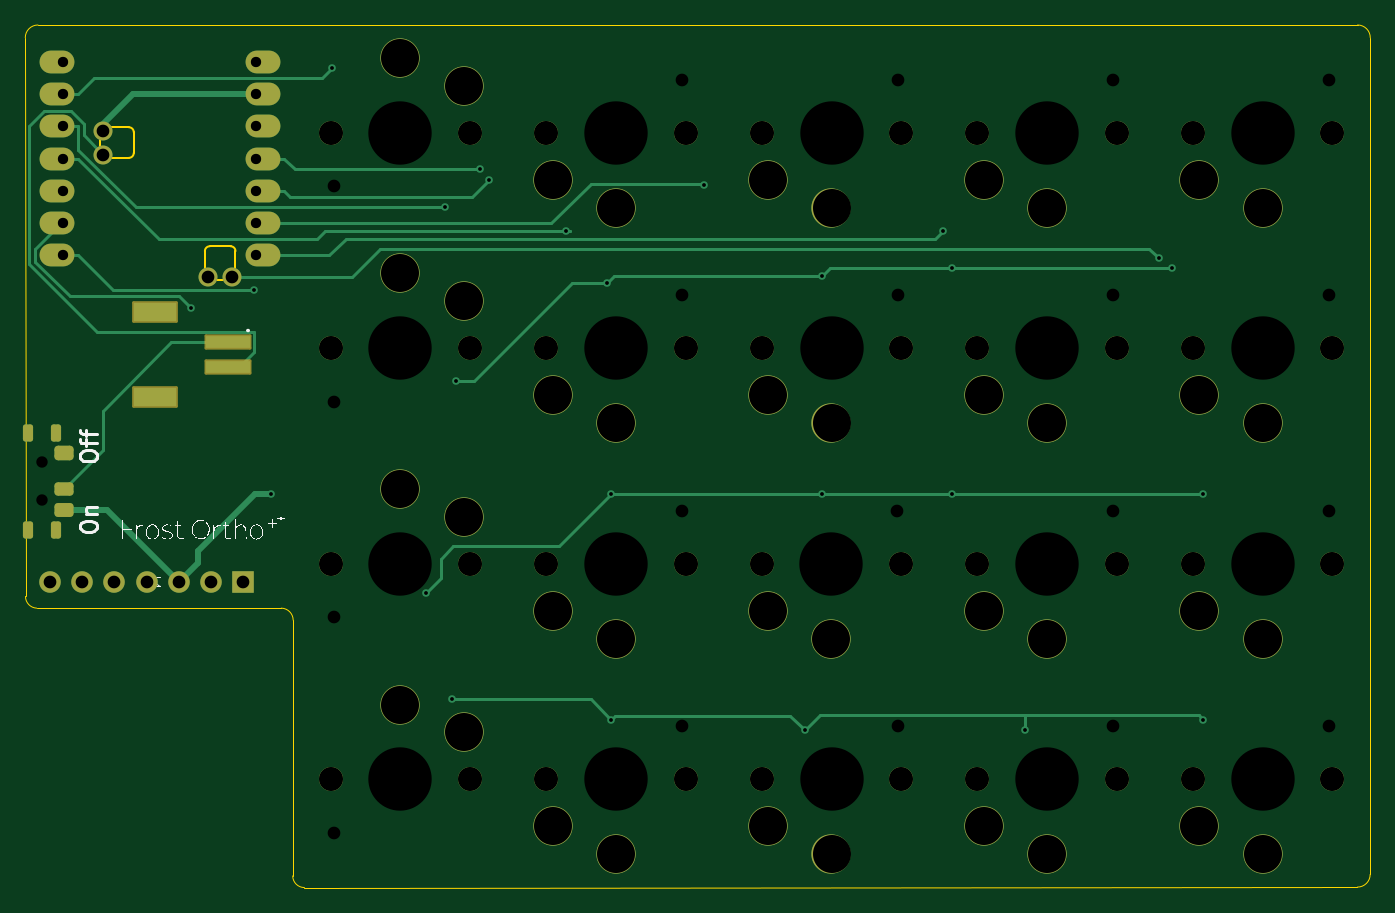
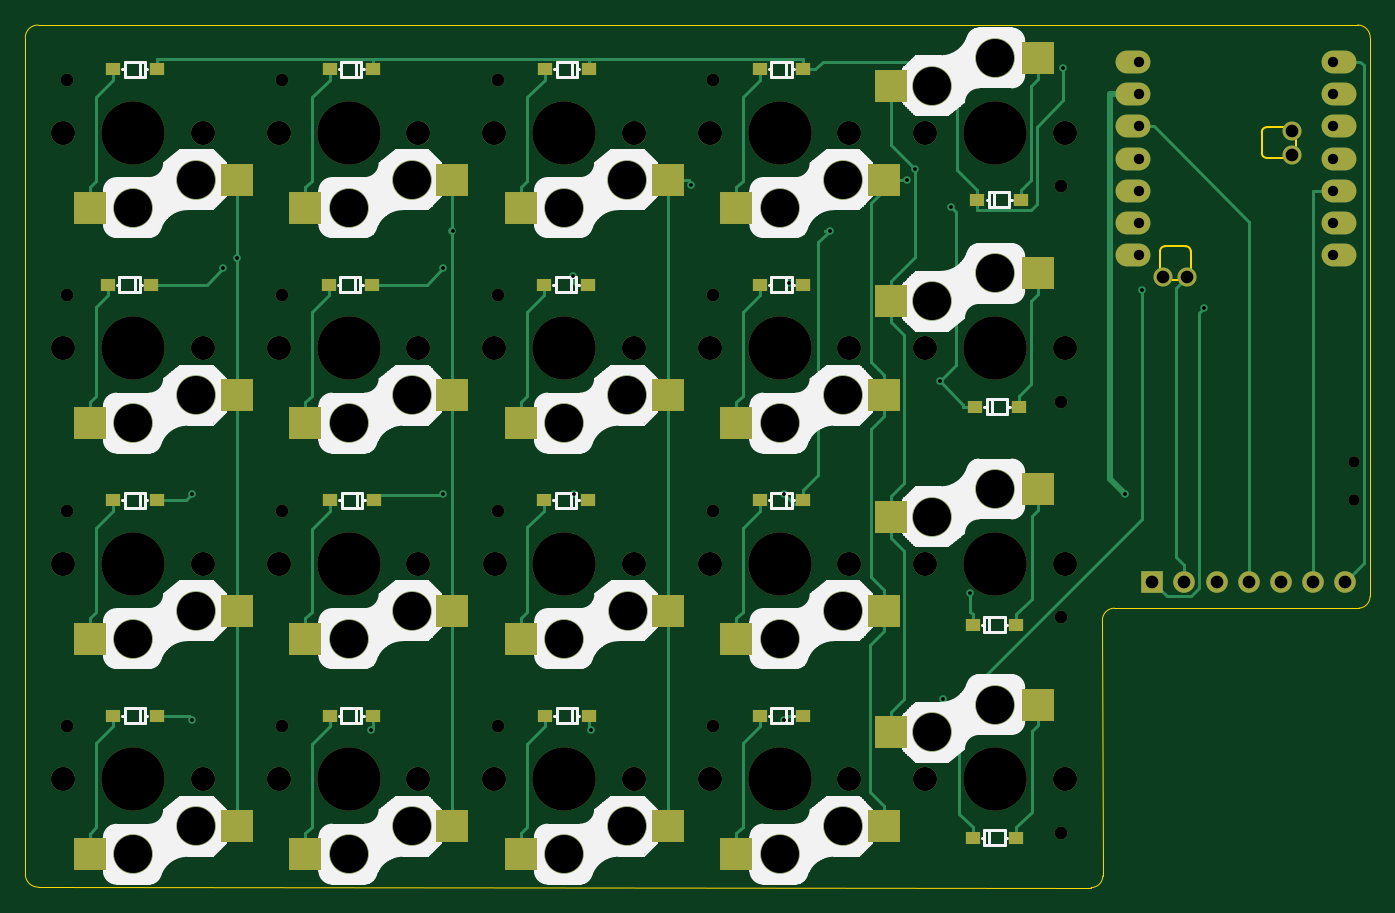
Circuit board: 9 layer files. Board 106.1 x 68.0 mm.
- bottom_copper: FrostOrtho_R-CuBottom.gbr (24240 bytes)
- top_copper: FrostOrtho_R-CuTop.gbr (12754 bytes)
- outline: FrostOrtho_R-EdgeCuts.gbr (2291 bytes)
- bottom_mask: FrostOrtho_R-MaskBottom.gbr (7838 bytes)
- top_mask: FrostOrtho_R-MaskTop.gbr (5320 bytes)
- drill: FrostOrtho_R-NPTH.drl (3222 bytes)
- drill: FrostOrtho_R-PTH.drl (1246 bytes)
- bottom_silk: FrostOrtho_R-SilkBottom.gbr (96742 bytes)
- top_silk: FrostOrtho_R-SilkTop.gbr (37458 bytes)

=== bottom_copper: FrostOrtho_R-CuBottom.gbr (24240 bytes, source omitted) ===
=== top_copper: FrostOrtho_R-CuTop.gbr (12754 bytes, source omitted) ===
=== outline: FrostOrtho_R-EdgeCuts.gbr ===
%TF.GenerationSoftware,KiCad,Pcbnew,9.0.2*%
%TF.CreationDate,2025-12-07T23:57:28+09:00*%
%TF.ProjectId,FrostOrtho_R,46726f73-744f-4727-9468-6f5f522e6b69,rev?*%
%TF.SameCoordinates,Original*%
%TF.FileFunction,Profile,NP*%
%FSLAX46Y46*%
G04 Gerber Fmt 4.6, Leading zero omitted, Abs format (unit mm)*
G04 Created by KiCad (PCBNEW 9.0.2) date 2025-12-07 23:57:28*
%MOMM*%
%LPD*%
G01*
G04 APERTURE LIST*
%TA.AperFunction,Profile*%
%ADD10C,0.050000*%
%TD*%
%TA.AperFunction,Profile*%
%ADD11C,0.120000*%
%TD*%
G04 APERTURE END LIST*
D10*
X44907362Y-25000000D02*
X149000000Y-25000000D01*
X44800000Y-71000000D02*
G75*
G02*
X43920870Y-70076317I45700J923700D01*
G01*
X65037221Y-71945971D02*
X65001701Y-92122500D01*
X44800000Y-70999999D02*
X64100000Y-71000000D01*
X43904195Y-26000000D02*
G75*
G02*
X44904195Y-24999995I1000005J0D01*
G01*
X64100000Y-71000000D02*
G75*
G02*
X65037224Y-71946223I-17500J-954600D01*
G01*
X149000000Y-25000000D02*
G75*
G02*
X150000000Y-26000000I0J-1000000D01*
G01*
X43921951Y-70076317D02*
X43904195Y-26000000D01*
X65917468Y-93038299D02*
G75*
G02*
X65001701Y-92122532I32J915799D01*
G01*
X149992893Y-92002893D02*
G75*
G02*
X148992893Y-93002893I-999993J-7D01*
G01*
X148990539Y-93002893D02*
X65917468Y-93038298D01*
X150000000Y-26000000D02*
X149992893Y-92003008D01*
D11*
%TO.C,U1*%
X49792247Y-34793447D02*
X49792247Y-33752047D01*
X50478047Y-33066247D02*
X52078247Y-33066247D01*
X52078247Y-35479247D02*
X50478047Y-35479247D01*
X52459247Y-33447247D02*
X52459247Y-35098247D01*
X58072247Y-44435953D02*
X58072247Y-42835753D01*
X58453247Y-42454753D02*
X60104247Y-42454753D01*
X59799447Y-45121753D02*
X58758047Y-45121753D01*
X60485247Y-42835753D02*
X60485247Y-44435953D01*
X49792247Y-34793447D02*
G75*
G02*
X50478047Y-35479247I247753J-438047D01*
G01*
X50478047Y-33066247D02*
G75*
G02*
X49792247Y-33752047I-438047J-247753D01*
G01*
X52078247Y-33066247D02*
G75*
G02*
X52459247Y-33447247I8J-380992D01*
G01*
X52459247Y-35098247D02*
G75*
G02*
X52078247Y-35479247I-380996J-4D01*
G01*
X58072247Y-42835753D02*
G75*
G02*
X58453247Y-42454757I380993J3D01*
G01*
X58072247Y-44435953D02*
G75*
G02*
X58758047Y-45121753I247753J-438047D01*
G01*
X59799447Y-45121753D02*
G75*
G02*
X60485251Y-44435946I438053J247753D01*
G01*
X60104247Y-42454753D02*
G75*
G02*
X60485247Y-42835753I3J-380997D01*
G01*
%TD*%
M02*

=== bottom_mask: FrostOrtho_R-MaskBottom.gbr (7838 bytes, source omitted) ===
=== top_mask: FrostOrtho_R-MaskTop.gbr ===
%TF.GenerationSoftware,KiCad,Pcbnew,9.0.2*%
%TF.CreationDate,2025-12-07T23:57:28+09:00*%
%TF.ProjectId,FrostOrtho_R,46726f73-744f-4727-9468-6f5f522e6b69,rev?*%
%TF.SameCoordinates,Original*%
%TF.FileFunction,Soldermask,Top*%
%TF.FilePolarity,Negative*%
%FSLAX46Y46*%
G04 Gerber Fmt 4.6, Leading zero omitted, Abs format (unit mm)*
G04 Created by KiCad (PCBNEW 9.0.2) date 2025-12-07 23:57:28*
%MOMM*%
%LPD*%
G01*
G04 APERTURE LIST*
G04 Aperture macros list*
%AMRoundRect*
0 Rectangle with rounded corners*
0 $1 Rounding radius*
0 $2 $3 $4 $5 $6 $7 $8 $9 X,Y pos of 4 corners*
0 Add a 4 corners polygon primitive as box body*
4,1,4,$2,$3,$4,$5,$6,$7,$8,$9,$2,$3,0*
0 Add four circle primitives for the rounded corners*
1,1,$1+$1,$2,$3*
1,1,$1+$1,$4,$5*
1,1,$1+$1,$6,$7*
1,1,$1+$1,$8,$9*
0 Add four rect primitives between the rounded corners*
20,1,$1+$1,$2,$3,$4,$5,0*
20,1,$1+$1,$4,$5,$6,$7,0*
20,1,$1+$1,$6,$7,$8,$9,0*
20,1,$1+$1,$8,$9,$2,$3,0*%
G04 Aperture macros list end*
%ADD10C,1.900000*%
%ADD11C,3.100000*%
%ADD12RoundRect,0.102000X1.750000X-0.500000X1.750000X0.500000X-1.750000X0.500000X-1.750000X-0.500000X0*%
%ADD13RoundRect,0.102000X1.700000X-0.750000X1.700000X0.750000X-1.700000X0.750000X-1.700000X-0.750000X0*%
%ADD14RoundRect,0.200000X-0.200000X0.475000X-0.200000X-0.475000X0.200000X-0.475000X0.200000X0.475000X0*%
%ADD15RoundRect,0.287500X-0.467500X0.287500X-0.467500X-0.287500X0.467500X-0.287500X0.467500X0.287500X0*%
%ADD16RoundRect,0.262500X-0.487500X0.262500X-0.487500X-0.262500X0.487500X-0.262500X0.487500X0.262500X0*%
%ADD17RoundRect,0.275000X-0.475000X0.275000X-0.475000X-0.275000X0.475000X-0.275000X0.475000X0.275000X0*%
%ADD18O,2.750000X1.800000*%
%ADD19C,1.500000*%
%ADD20R,1.700000X1.700000*%
%ADD21O,1.700000X1.700000*%
G04 APERTURE END LIST*
D10*
%TO.C,SW15*%
X119000000Y-67500000D03*
D11*
X119500000Y-71200000D03*
X124500000Y-73400000D03*
D10*
X130000000Y-67500000D03*
%TD*%
%TO.C,SW20*%
X136000000Y-84510000D03*
D11*
X136500000Y-88210000D03*
X141500000Y-90410000D03*
D10*
X147000000Y-84510000D03*
%TD*%
D12*
%TO.C,BT1*%
X59875000Y-52000000D03*
X59875000Y-50000000D03*
D13*
X54125000Y-47650000D03*
X54125000Y-54350000D03*
%TD*%
D10*
%TO.C,SW18*%
X136000000Y-50500000D03*
D11*
X136500000Y-54200000D03*
X141500000Y-56400000D03*
D10*
X147000000Y-50500000D03*
%TD*%
%TO.C,SW5*%
X85000000Y-33500000D03*
D11*
X85500000Y-37200000D03*
X90500000Y-39400000D03*
D10*
X96000000Y-33500000D03*
%TD*%
%TO.C,SW16*%
X119000000Y-84500000D03*
D11*
X119500000Y-88200000D03*
X124500000Y-90400000D03*
D10*
X130000000Y-84500000D03*
%TD*%
%TO.C,SW2*%
X79000000Y-50500000D03*
D11*
X78500000Y-46800000D03*
X73500000Y-44600000D03*
D10*
X68000000Y-50500000D03*
%TD*%
%TO.C,SW12*%
X102000000Y-84500000D03*
D11*
X102500000Y-88200000D03*
X107500000Y-90400000D03*
D10*
X113000000Y-84500000D03*
%TD*%
%TO.C,SW6*%
X85000000Y-50500000D03*
D11*
X85500000Y-54200000D03*
X90500000Y-56400000D03*
D10*
X96000000Y-50500000D03*
%TD*%
%TO.C,SW4*%
X79000000Y-84500000D03*
D11*
X78500000Y-80800000D03*
X73500000Y-78600000D03*
D10*
X68000000Y-84500000D03*
%TD*%
%TO.C,SW3*%
X79000000Y-67500000D03*
D11*
X78500000Y-63800000D03*
X73500000Y-61600000D03*
D10*
X68000000Y-67500000D03*
%TD*%
%TO.C,SW13*%
X119000000Y-33500000D03*
D11*
X119500000Y-37200000D03*
X124500000Y-39400000D03*
D10*
X130000000Y-33500000D03*
%TD*%
%TO.C,SW10*%
X102000000Y-50500000D03*
D11*
X102500000Y-54200000D03*
X107500000Y-56400000D03*
D10*
X113000000Y-50500000D03*
%TD*%
%TO.C,SW14*%
X119000000Y-50500000D03*
D11*
X119500000Y-54200000D03*
X124500000Y-56400000D03*
D10*
X130000000Y-50500000D03*
%TD*%
D14*
%TO.C,SW21*%
X44100000Y-64825000D03*
X46310000Y-64825000D03*
X44100000Y-57175000D03*
X46310000Y-57175000D03*
D15*
X46955000Y-58725000D03*
D16*
X46960000Y-61575000D03*
D17*
X46960000Y-63250000D03*
%TD*%
D10*
%TO.C,SW8*%
X85000000Y-84500000D03*
D11*
X85500000Y-88200000D03*
X90500000Y-90400000D03*
D10*
X96000000Y-84500000D03*
%TD*%
%TO.C,SW9*%
X102000000Y-33500000D03*
D11*
X102500000Y-37200000D03*
X107500000Y-39400000D03*
D10*
X113000000Y-33500000D03*
%TD*%
%TO.C,SW11*%
X101980000Y-67500000D03*
D11*
X102480000Y-71200000D03*
X107480000Y-73400000D03*
D10*
X112980000Y-67500000D03*
%TD*%
%TO.C,SW7*%
X85000000Y-67500000D03*
D11*
X85500000Y-71200000D03*
X90500000Y-73400000D03*
D10*
X96000000Y-67500000D03*
%TD*%
D18*
%TO.C,U1*%
X46380000Y-27924000D03*
X46380000Y-30464000D03*
X46380000Y-33004000D03*
X46380000Y-35544000D03*
X46380000Y-38084000D03*
X46380000Y-40624000D03*
X46380000Y-43164000D03*
X62620000Y-43164000D03*
X62620000Y-40624000D03*
X62620000Y-38084000D03*
X62620000Y-35544000D03*
X62620000Y-33004000D03*
X62620000Y-30464000D03*
X62620000Y-27924000D03*
D19*
X58335400Y-44856000D03*
X60215000Y-44856000D03*
X50055000Y-35227000D03*
X50055000Y-33322000D03*
%TD*%
D10*
%TO.C,SW1*%
X79000000Y-33500000D03*
D11*
X78500000Y-29800000D03*
X73500000Y-27600000D03*
D10*
X68000000Y-33500000D03*
%TD*%
%TO.C,SW19*%
X136000000Y-67500000D03*
D11*
X136500000Y-71200000D03*
X141500000Y-73400000D03*
D10*
X147000000Y-67500000D03*
%TD*%
%TO.C,SW17*%
X136000000Y-33500000D03*
D11*
X136500000Y-37200000D03*
X141500000Y-39400000D03*
D10*
X147000000Y-33500000D03*
%TD*%
D20*
%TO.C,J1*%
X61100000Y-68900000D03*
D21*
X58560000Y-68900000D03*
X56020000Y-68900000D03*
X53480000Y-68900000D03*
X50940000Y-68900000D03*
X48400000Y-68900000D03*
X45860000Y-68900000D03*
%TD*%
M02*

=== drill: FrostOrtho_R-NPTH.drl ===
M48
; DRILL file {KiCad 9.0.2} date 2025-12-07T23:57:28+0900
; FORMAT={-:-/ absolute / inch / decimal}
; #@! TF.CreationDate,2025-12-07T23:57:28+09:00
; #@! TF.GenerationSoftware,Kicad,Pcbnew,9.0.2
; #@! TF.FileFunction,NonPlated,1,2,NPTH
FMAT,2
INCH
; #@! TA.AperFunction,NonPlated,NPTH,ComponentDrill
T1C0.0354
; #@! TA.AperFunction,NonPlated,NPTH,ComponentDrill
T2C0.0394
; #@! TA.AperFunction,NonPlated,NPTH,ComponentDrill
T3C0.0669
; #@! TA.AperFunction,NonPlated,NPTH,ComponentDrill
T4C0.0748
; #@! TA.AperFunction,NonPlated,NPTH,ComponentDrill
T5C0.1181
; #@! TA.AperFunction,NonPlated,NPTH,ComponentDrill
T6C0.1969
%
G90
G05
T1
X1.7795Y-2.3425
X1.7795Y-2.4606
T2
X2.6882Y-1.4843
X2.6882Y-2.1535
X2.6882Y-2.8228
X2.6882Y-3.4921
X3.7685Y-1.1535
X3.7685Y-1.8228
X3.7685Y-2.4921
X3.7685Y-3.1614
X4.437Y-2.4921
X4.4378Y-1.1535
X4.4378Y-1.8228
X4.4378Y-3.1614
X5.1071Y-1.1535
X5.1071Y-1.8228
X5.1071Y-2.4921
X5.1071Y-3.1614
X5.7764Y-1.1535
X5.7764Y-1.8228
X5.7764Y-2.4921
X5.7764Y-3.1618
T3
X2.6772Y-1.3189
X2.6772Y-1.9882
X2.6772Y-2.6575
X2.6772Y-3.3268
X3.1102Y-1.3189
X3.1102Y-1.9882
X3.1102Y-2.6575
X3.1102Y-3.3268
X3.3465Y-1.3189
X3.3465Y-1.9882
X3.3465Y-2.6575
X3.3465Y-3.3268
X3.7795Y-1.3189
X3.7795Y-1.9882
X3.7795Y-2.6575
X3.7795Y-3.3268
X4.015Y-2.6575
X4.0157Y-1.3189
X4.0157Y-1.9882
X4.0157Y-3.3268
X4.448Y-2.6575
X4.4488Y-1.3189
X4.4488Y-1.9882
X4.4488Y-3.3268
X4.685Y-1.3189
X4.685Y-1.9882
X4.685Y-2.6575
X4.685Y-3.3268
X5.1181Y-1.3189
X5.1181Y-1.9882
X5.1181Y-2.6575
X5.1181Y-3.3268
X5.3543Y-1.3189
X5.3543Y-1.9882
X5.3543Y-2.6575
X5.3543Y-3.3272
X5.7874Y-1.3189
X5.7874Y-1.9882
X5.7874Y-2.6575
X5.7874Y-3.3272
T4
X2.6772Y-1.3189
X2.6772Y-1.9882
X2.6772Y-2.6575
X2.6772Y-3.3268
X3.1102Y-1.3189
X3.1102Y-1.9882
X3.1102Y-2.6575
X3.1102Y-3.3268
X3.3465Y-1.3189
X3.3465Y-1.9882
X3.3465Y-2.6575
X3.3465Y-3.3268
X3.7795Y-1.3189
X3.7795Y-1.9882
X3.7795Y-2.6575
X3.7795Y-3.3268
X4.015Y-2.6575
X4.0157Y-1.3189
X4.0157Y-1.9882
X4.0157Y-3.3268
X4.448Y-2.6575
X4.4488Y-1.3189
X4.4488Y-1.9882
X4.4488Y-3.3268
X4.685Y-1.3189
X4.685Y-1.9882
X4.685Y-2.6575
X4.685Y-3.3268
X5.1181Y-1.3189
X5.1181Y-1.9882
X5.1181Y-2.6575
X5.1181Y-3.3268
X5.3543Y-1.3189
X5.3543Y-1.9882
X5.3543Y-2.6575
X5.3543Y-3.3272
X5.7874Y-1.3189
X5.7874Y-1.9882
X5.7874Y-2.6575
X5.7874Y-3.3272
T5
X2.8937Y-1.0866
X2.8937Y-1.7559
X2.8937Y-2.4252
X2.8937Y-3.0945
X3.0906Y-1.1732
X3.0906Y-1.8425
X3.0906Y-2.5118
X3.0906Y-3.1811
X3.3661Y-1.4646
X3.3661Y-2.1339
X3.3661Y-2.8031
X3.3661Y-3.4724
X3.563Y-1.5512
X3.563Y-2.2205
X3.563Y-2.8898
X3.563Y-3.5591
X4.0346Y-2.8031
X4.0354Y-1.4646
X4.0354Y-2.1339
X4.0354Y-3.4724
X4.2315Y-2.8898
X4.2323Y-1.5512
X4.2323Y-2.2205
X4.2323Y-3.5591
X4.7047Y-1.4646
X4.7047Y-2.1339
X4.7047Y-2.8031
X4.7047Y-3.4724
X4.9016Y-1.5512
X4.9016Y-2.2205
X4.9016Y-2.8898
X4.9016Y-3.5591
X5.374Y-1.4646
X5.374Y-2.1339
X5.374Y-2.8031
X5.374Y-3.4728
X5.5709Y-1.5512
X5.5709Y-2.2205
X5.5709Y-2.8898
X5.5709Y-3.5594
T6
X2.8937Y-1.3189
X2.8937Y-1.9882
X2.8937Y-2.6575
X2.8937Y-3.3268
X3.563Y-1.3189
X3.563Y-1.9882
X3.563Y-2.6575
X3.563Y-3.3268
X4.2315Y-2.6575
X4.2323Y-1.3189
X4.2323Y-1.9882
X4.2323Y-3.3268
X4.9016Y-1.3189
X4.9016Y-1.9882
X4.9016Y-2.6575
X4.9016Y-3.3268
X5.5709Y-1.3189
X5.5709Y-1.9882
X5.5709Y-2.6575
X5.5709Y-3.3272
M30

=== drill: FrostOrtho_R-PTH.drl ===
M48
; DRILL file {KiCad 9.0.2} date 2025-12-07T23:57:28+0900
; FORMAT={-:-/ absolute / inch / decimal}
; #@! TF.CreationDate,2025-12-07T23:57:28+09:00
; #@! TF.GenerationSoftware,Kicad,Pcbnew,9.0.2
; #@! TF.FileFunction,Plated,1,2,PTH
FMAT,2
INCH
; #@! TA.AperFunction,Plated,PTH,ViaDrill
T1C0.0118
; #@! TA.AperFunction,Plated,PTH,ComponentDrill
T2C0.0320
; #@! TA.AperFunction,Plated,PTH,ComponentDrill
T3C0.0394
%
G90
G05
T1
X2.2441Y-1.8641
X2.438Y-1.8085
X2.4906Y-2.4404
X2.6816Y-1.1174
X2.9718Y-2.7471
X3.0314Y-1.5494
X3.0542Y-3.0787
X3.066Y-2.09
X3.142Y-1.4327
X3.1671Y-1.4665
X3.4067Y-1.6232
X3.5337Y-1.7853
X3.5487Y-2.4404
X3.5487Y-3.1412
X3.8377Y-1.4816
X4.1488Y-3.1741
X4.2026Y-2.4404
X4.2032Y-1.7624
X4.5787Y-1.6227
X4.6072Y-1.7395
X4.6072Y-2.4404
X4.8322Y-3.1741
X5.248Y-1.7079
X5.2906Y-1.7395
X5.3864Y-2.4404
X5.3864Y-3.1412
T2
X1.8457Y-1.0994
X1.8457Y-1.1994
X1.8457Y-1.2994
X1.8457Y-1.3994
X1.8457Y-1.4994
X1.8457Y-1.5994
X1.8457Y-1.6994
X2.4457Y-1.0994
X2.4457Y-1.1994
X2.4457Y-1.2994
X2.4457Y-1.3994
X2.4457Y-1.4994
X2.4457Y-1.5994
X2.4457Y-1.6994
T3
X1.8055Y-2.7126
X1.9055Y-2.7126
X1.9707Y-1.3119
X1.9707Y-1.3869
X2.0055Y-2.7126
X2.1055Y-2.7126
X2.2055Y-2.7126
X2.2967Y-1.766
X2.3055Y-2.7126
X2.3707Y-1.766
X2.4055Y-2.7126
M30

=== bottom_silk: FrostOrtho_R-SilkBottom.gbr (96742 bytes, source omitted) ===
=== top_silk: FrostOrtho_R-SilkTop.gbr (37458 bytes, source omitted) ===
